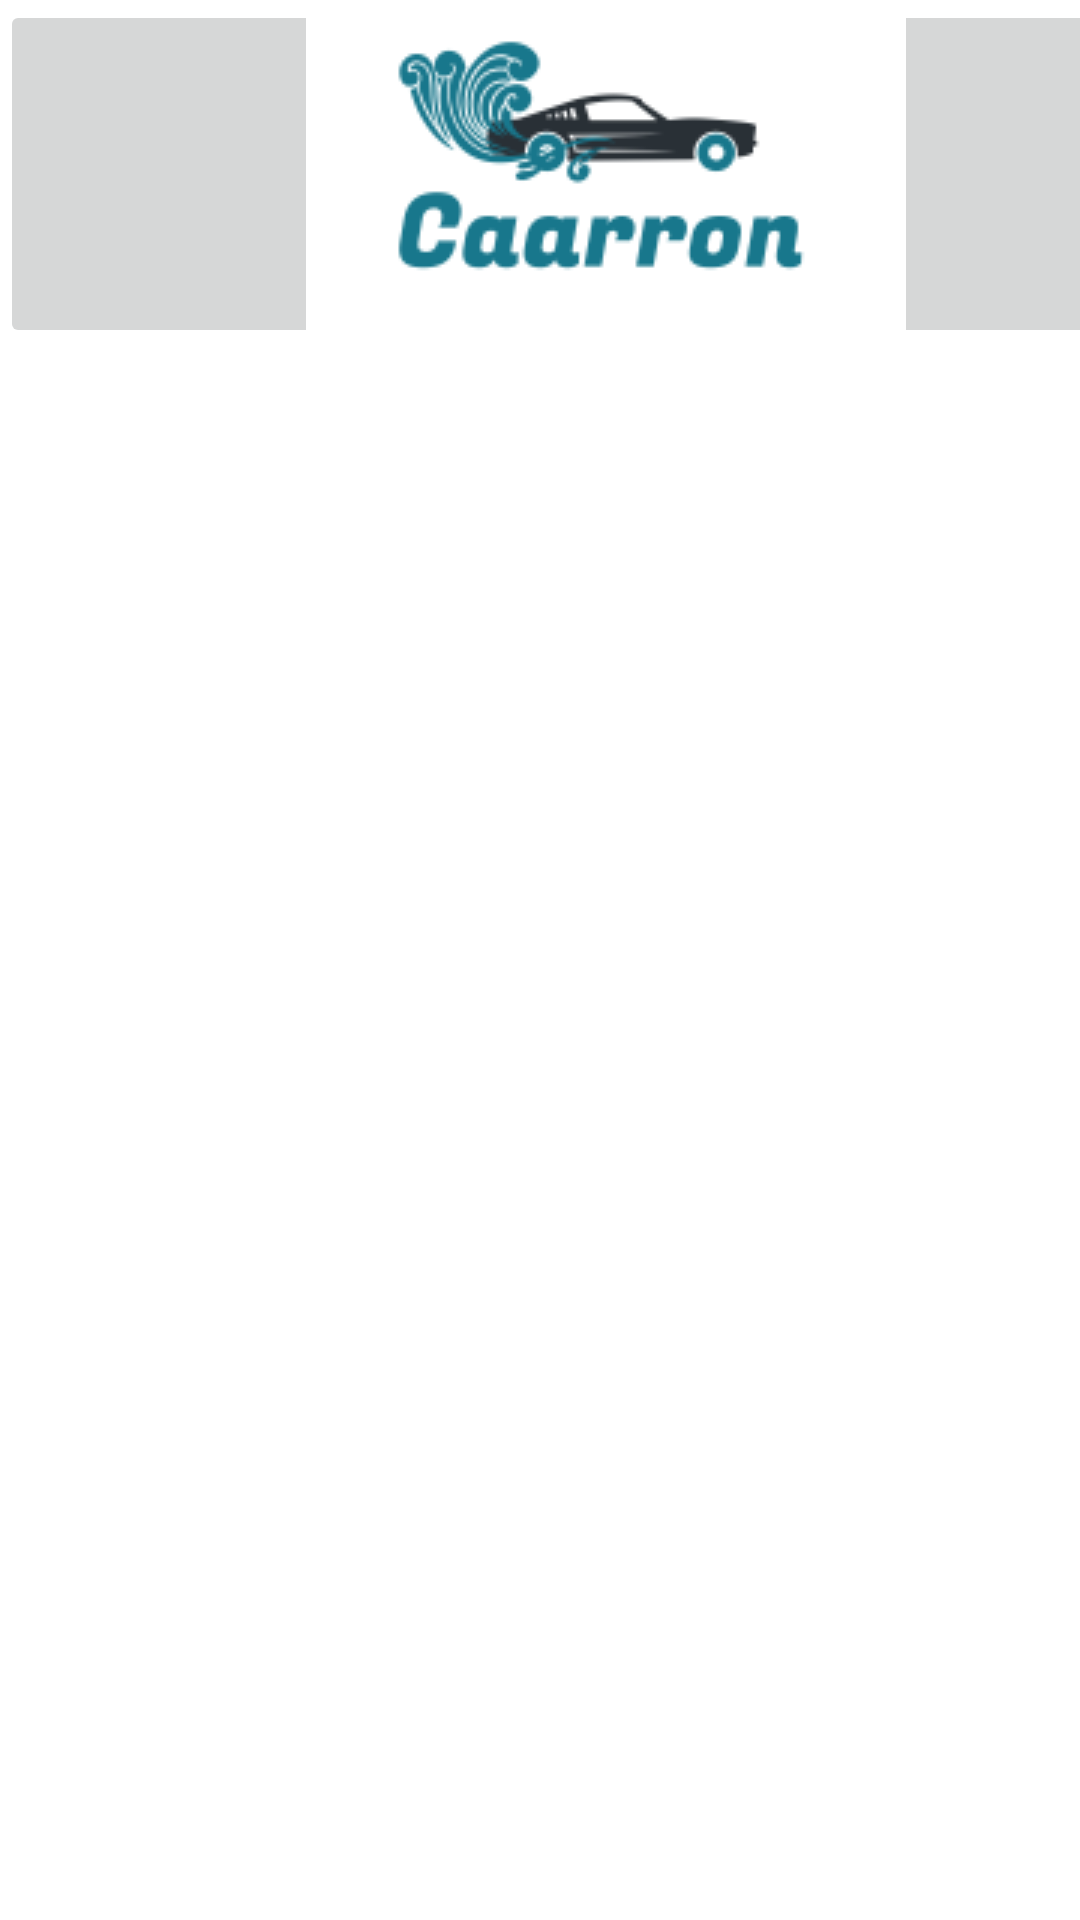

The Android layout XML behind this screen, and the referenced resources:
<!-- AndroidManifest.xml: application theme Theme.Caarron -->
<!-- res/layout/activity_main.xml -->
<?xml version="1.0" encoding="utf-8"?>
<androidx.constraintlayout.widget.ConstraintLayout xmlns:android="http://schemas.android.com/apk/res/android"
    xmlns:app="http://schemas.android.com/apk/res-auto"
    xmlns:tools="http://schemas.android.com/tools"
    android:layout_width="900dp"
    android:layout_height="900dp"
    tools:context=".MainActivity">

    <ImageView
        android:id="@+id/imageView3"
        android:layout_width="422dp"
        android:layout_height="146dp"
        android:layout_marginStart="8dp"
        android:layout_marginEnd="16dp"
        android:padding="30dp"
        app:layout_constraintEnd_toEndOf="parent"
        app:layout_constraintHorizontal_bias="1.0"
        app:layout_constraintStart_toStartOf="parent"
        app:srcCompat="@drawable/caarron"
        tools:layout_editor_absoluteY="-46dp" />

    <androidx.recyclerview.widget.RecyclerView
        android:id="@+id/recycler_id"
        android:layout_width="405dp"
        android:layout_height="518dp"
        android:layout_marginTop="15dp"
        app:layout_constraintBottom_toBottomOf="parent"
        app:layout_constraintEnd_toStartOf="@+id/imageView3"
        app:layout_constraintHorizontal_bias="0.0"
        app:layout_constraintStart_toStartOf="parent"
        app:layout_constraintTop_toTopOf="parent"
        app:layout_constraintVertical_bias="0.221" />

    <ImageButton
        android:id="@+id/imageButton"
        android:layout_width="404dp"
        android:layout_height="116dp"
        app:srcCompat="@drawable/caarron"
        tools:layout_editor_absoluteX="123dp"
        tools:layout_editor_absoluteY="0dp" />

    <com.google.android.material.floatingactionbutton.FloatingActionButton
        android:id="@+id/fbtn"
        android:layout_width="wrap_content"
        android:layout_height="wrap_content"
        android:layout_marginTop="100dp"
        android:clickable="true"
        app:layout_constraintBottom_toTopOf="@+id/imageView3"
        app:layout_constraintEnd_toStartOf="@+id/imageView3"
        app:layout_constraintHorizontal_bias="0.837"
        app:layout_constraintStart_toStartOf="parent"
        app:layout_constraintTop_toBottomOf="parent"
        app:layout_constraintVertical_bias="0.469"
        app:srcCompat="@android:drawable/ic_input_add" />

</androidx.constraintlayout.widget.ConstraintLayout>
<!-- resources referenced by this layout -->
<resources>
  <!-- drawable caarron: png bitmap (drawable-v24, 8325 bytes) -->
  <style name="Theme.Caarron" parent="Theme.MaterialComponents.DayNight.DarkActionBar">
          
          <item name="colorPrimary">#4fc3f7</item>
          <item name="colorPrimaryVariant">#81d4fa</item>
          <item name="colorOnPrimary">@color/white</item>
          
          <item name="colorSecondary">#82b3c9</item>
          <item name="colorSecondaryVariant">#afc2cb</item>
          <item name="colorOnSecondary">@color/black</item>
          
          <item name="android:statusBarColor" tools:targetApi="l">?attr/colorPrimaryVariant</item>
          
      </style>
  <!-- not gathered from this repository: default colours our renderer supplied (Android Studio template values) -->
  <color name="black">#FF000000</color>
  <color name="white">#FFFFFFFF</color>
</resources>
